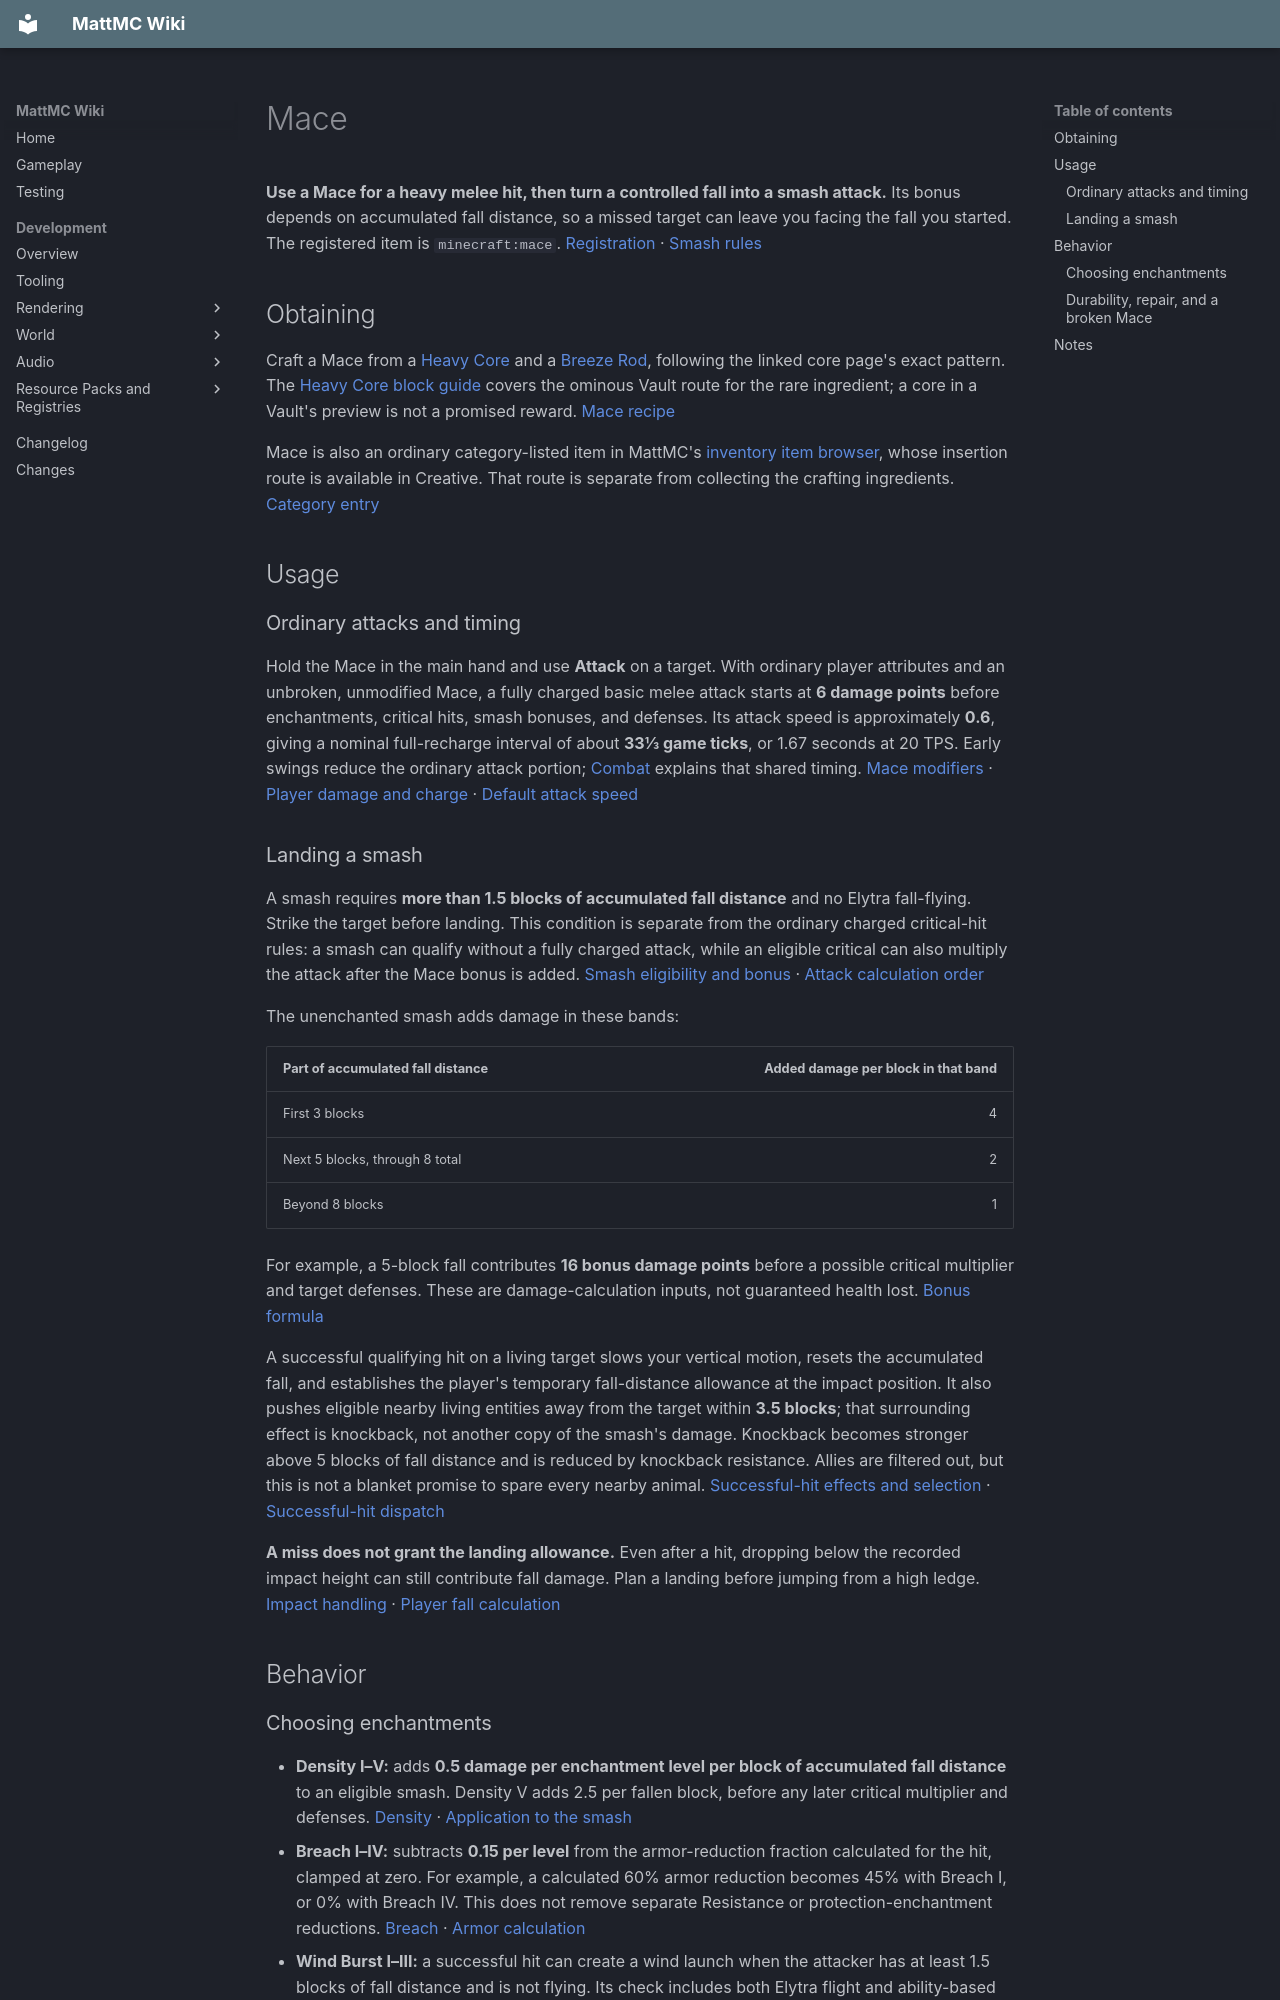

repository: HungLo2020/MattMC · page: gameplay/items/Mace/index.html · generator: mkdocs

# Mace

**Use a Mace for a heavy melee hit, then turn a controlled fall into a smash attack.** Its bonus depends on accumulated fall distance, so a missed target can leave you facing the fall you started. The registered item is `minecraft:mace`. [Registration][registration] · [Smash rules][mace]

## Obtaining

Craft a Mace from a [Heavy Core](HeavyCore.md#usage) and a [Breeze Rod](BreezeRod.md), following the linked core page's exact pattern. The [Heavy Core block guide](../blocks/HeavyCore.md) covers the ominous Vault route for the rare ingredient; a core in a Vault's preview is not a promised reward. [Mace recipe][recipe]

Mace is also an ordinary category-listed item in MattMC's [inventory item browser](../mechanics/InventoryBrowser.md), whose insertion route is available in Creative. That route is separate from collecting the crafting ingredients. [Category entry][creative]

## Usage

### Ordinary attacks and timing

Hold the Mace in the main hand and use **Attack** on a target. With ordinary player attributes and an unbroken, unmodified Mace, a fully charged basic melee attack starts at **6 damage points** before enchantments, critical hits, smash bonuses, and defenses. Its attack speed is approximately **0.6**, giving a nominal full-recharge interval of about **33⅓ game ticks**, or 1.67 seconds at 20 TPS. Early swings reduce the ordinary attack portion; [Combat](../mechanics/Combat.md#time-your-melee-attacks) explains that shared timing. [Mace modifiers][mace] · [Player damage and charge][player] · [Default attack speed][attributes]

### Landing a smash

A smash requires **more than 1.5 blocks of accumulated fall distance** and no Elytra fall-flying. Strike the target before landing. This condition is separate from the ordinary charged critical-hit rules: a smash can qualify without a fully charged attack, while an eligible critical can also multiply the attack after the Mace bonus is added. [Smash eligibility and bonus][mace] · [Attack calculation order][player]

The unenchanted smash adds damage in these bands:

| Part of accumulated fall distance | Added damage per block in that band |
| --- | ---: |
| First 3 blocks | 4 |
| Next 5 blocks, through 8 total | 2 |
| Beyond 8 blocks | 1 |

For example, a 5-block fall contributes **16 bonus damage points** before a possible critical multiplier and target defenses. These are damage-calculation inputs, not guaranteed health lost. [Bonus formula][mace]

A successful qualifying hit on a living target slows your vertical motion, resets the accumulated fall, and establishes the player's temporary fall-distance allowance at the impact position. It also pushes eligible nearby living entities away from the target within **3.5 blocks**; that surrounding effect is knockback, not another copy of the smash's damage. Knockback becomes stronger above 5 blocks of fall distance and is reduced by knockback resistance. Allies are filtered out, but this is not a blanket promise to spare every nearby animal. [Successful-hit effects and selection][mace] · [Successful-hit dispatch][player]

**A miss does not grant the landing allowance.** Even after a hit, dropping below the recorded impact height can still contribute fall damage. Plan a landing before jumping from a high ledge. [Impact handling][mace] · [Player fall calculation][player]

## Behavior

### Choosing enchantments

- **Density I–V:** adds **0.5 damage per enchantment level per block of accumulated fall distance** to an eligible smash. Density V adds 2.5 per fallen block, before any later critical multiplier and defenses. [Density][density] · [Application to the smash][mace]
- **Breach I–IV:** subtracts **0.15 per level** from the armor-reduction fraction calculated for the hit, clamped at zero. For example, a calculated 60% armor reduction becomes 45% with Breach I, or 0% with Breach IV. This does not remove separate Resistance or protection-enchantment reductions. [Breach][breach] · [Armor calculation][armor]
- **Wind Burst I–III:** a successful hit can create a wind launch when the attacker has at least 1.5 blocks of fall distance and is not flying. Its check includes both Elytra flight and ability-based flight. It has its own post-hit condition, rather than requiring the Mace's smash damage type. The launch can lead to ordinary fall damage: it does not receive the special allowance attached to a thrown [Wind Charge](WindCharge.md#jumping-and-fall-damage). [Wind Burst][wind-burst] · [Flying predicate][flying] · [Explosion effect][explode] · [Player explosion handling][server-player]

Density and Breach exclude each other, and share an exclusion group with Smite and Bane of Arthropods. Wind Burst is outside that group. The bundled ominous [Vault](../blocks/Vault.md#normal-versus-ominous-rewards) rare table can award a **Wind Burst I book**; the normal [Enchanting Table](../enchanting/Enchanting.md) pool excludes Wind Burst. [Damage exclusions][damage-exclusive] · [Wind Burst book][wind-book] · [Table pool][table-pool] · [Non-treasure list][non-treasure]

### Durability, repair, and a broken Mace

A Mace has **500 durability**. A successful ordinary weapon hit on a living target costs **1 durability**; using it to mine a block with nonzero destroy time costs **2**, before durability modifiers. Use a suitable mining tool instead. [Registered durability and wear][registration] · [Weapon-hit wear][stack] · [Tool settings][mace] · [Mining wear][item]

Repair it on an [Anvil](../mechanics/AnvilMechanics.md) with **Breeze Rods**, restoring up to **125 durability per rod**, or combine matching Maces using the methods in [Durability and repair](../mechanics/Durability.md#choose-a-repair-method). [Repair ingredient][registration] · [Material repair calculation][anvil]

**Mending** can also repair an equipped Mace from collected XP, including a retained broken one. Keep it in a hand while collecting orbs; a spare Mace in an ordinary inventory slot is not a candidate. [Mending][mending] · [Eligible items][durability-tag] · [Equipment selection][enchantment-helper] · [XP repair][xp]

MattMC retains a fully worn Mace as a **broken stack**. Its ordinary weapon attributes, smash bonus, hit hooks, and attacker post-hit enchantment effects stop working. Repair it before relying on it for a smash landing. [Retained stack and guarded hooks][stack] · [Attack guards][player] · [Equipment attributes][living] · [Post-hit guard][enchantment-helper]

There is a checked exception: **Breach is still read during the target's armor calculation even when the held Mace is broken**. That path does not test the broken state; the effect-gating follow-up is tracked in [#800](https://github.com/HungLo2020/MattMC/issues/800). This is a source-level behavior, not an in-game-tested reason to use broken equipment; it does not restore the Mace's damage attributes or smash. [Weapon lookup][damage-source] · [Armor path][armor] · [Enchantment iteration][enchantment-helper]
